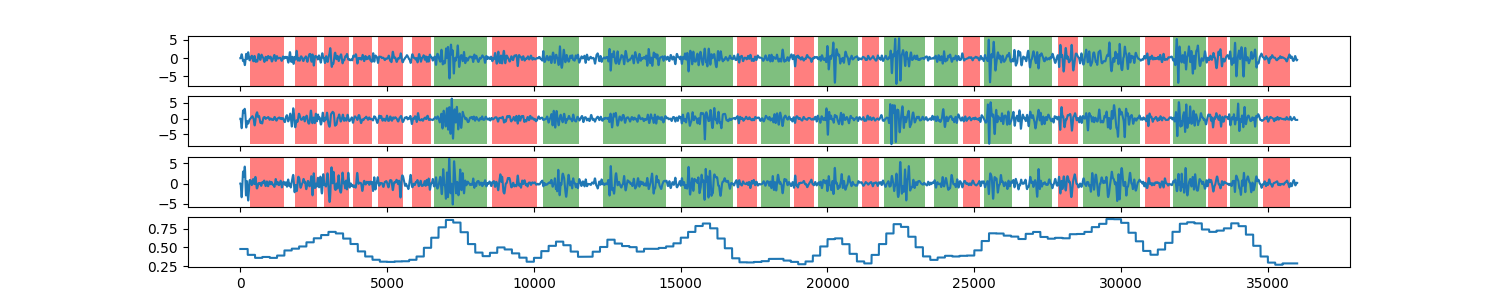

Data behind this chart, as committed beside it:
0, 0.480217179557
1, 0.4802
2, 0.4802
3, 0.4802
4, 0.4802
5, 0.4802
6, 0.4802
7, 0.4802
8, 0.4802
9, 0.4802
10, 0.4802
11, 0.4802
12, 0.4802
13, 0.4802
14, 0.4802
15, 0.4802
16, 0.4802
17, 0.4802
18, 0.4802
19, 0.4802
20, 0.4802
21, 0.4802
22, 0.4802
23, 0.4802
24, 0.4802
25, 0.4802
26, 0.4802
27, 0.4802
28, 0.4802
29, 0.4802
30, 0.4802
31, 0.4802
32, 0.4802
33, 0.4802
34, 0.4802
35, 0.4802
36, 0.4802
37, 0.4802
38, 0.4802
39, 0.4802
40, 0.4802
41, 0.4802
42, 0.4802
43, 0.4802
44, 0.4802
45, 0.4802
46, 0.4802
47, 0.4802
48, 0.4802
49, 0.4802
50, 0.4802
51, 0.4802
52, 0.4802
53, 0.4802
54, 0.4802
55, 0.4802
56, 0.4802
57, 0.4802
58, 0.4802
59, 0.4802
60, 0.4802
... 35,938 more rows
